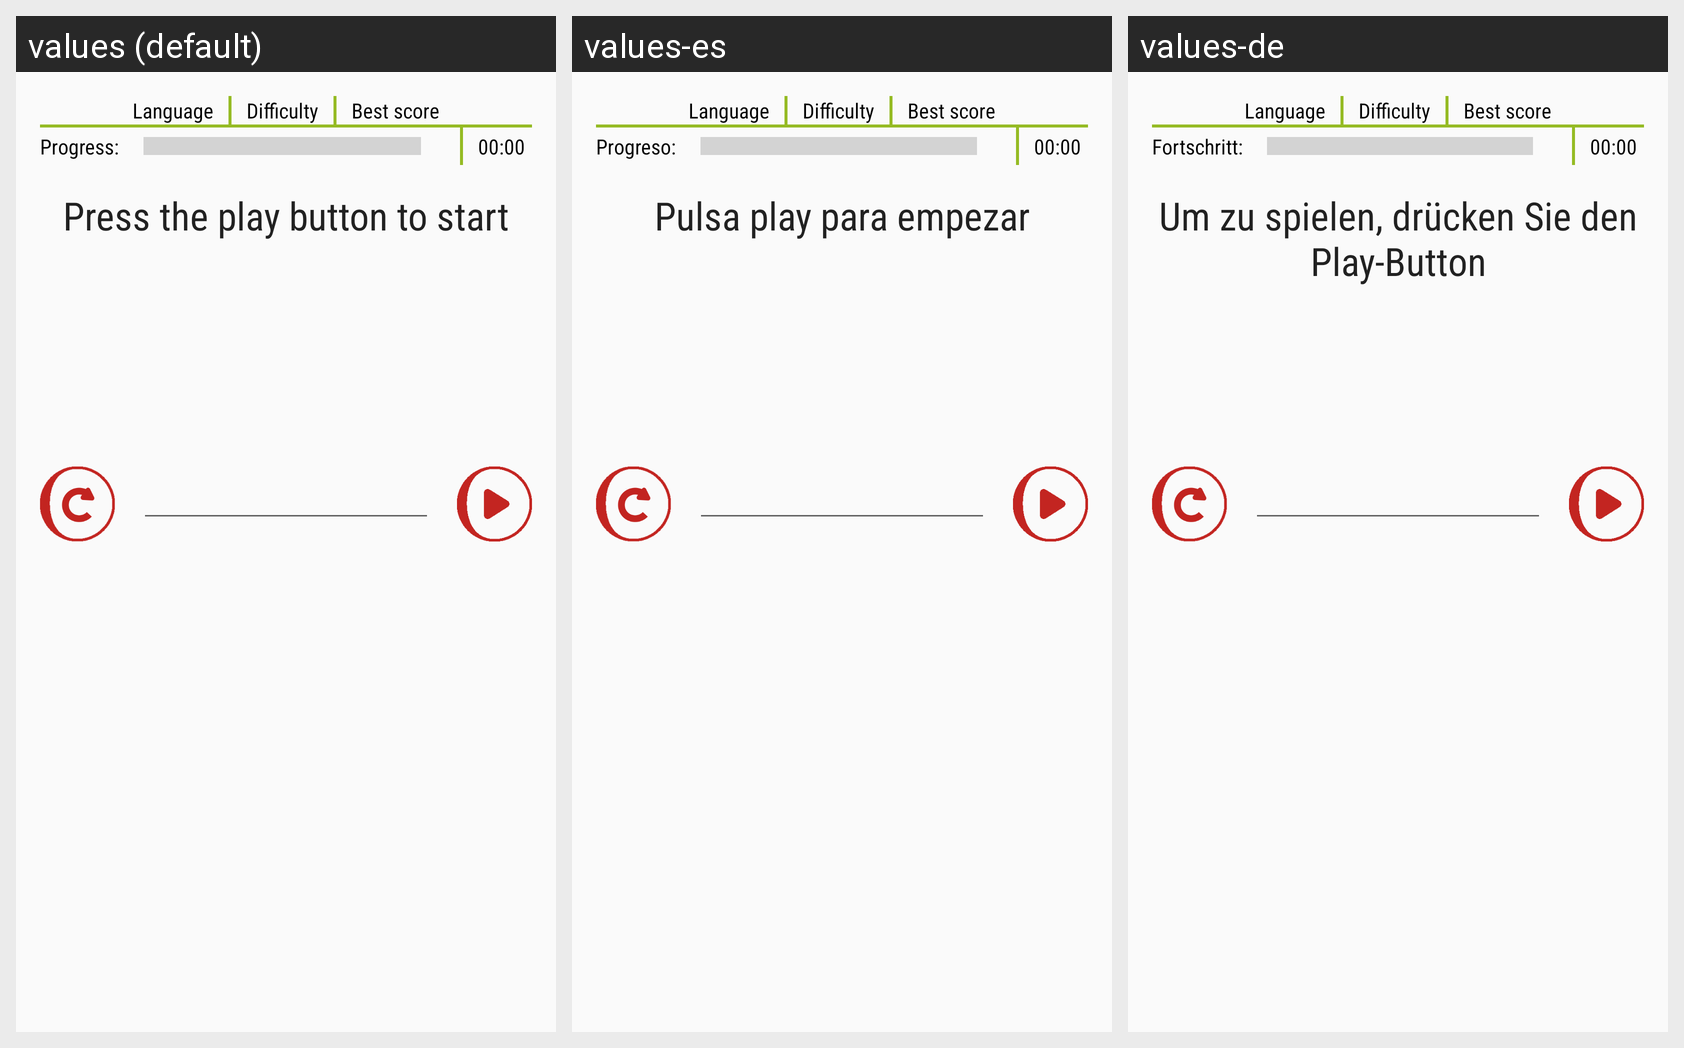

Translations of the strings shown on this Android screen, per locale in the grid:
Android screen res/layout/fragment_game.xml rendered under 3 locales, left to right: values (default), values-es, values-de. Device: Nexus 5 (rendered at 1080×1920; each locale shown at half size, 540×960, under a caption strip naming it); theme AppTheme.
Strings drawn on this screen, with the default value and each locale's value (text and hints the layout hard-codes, and strings that could not be matched under every locale, appear in the picture but are not listed):

progress
  values: Progress:
  values-es: Progreso:
  values-de: Fortschritt:

press_the_button_to_play
  values: Press the play button to start
  values-es: Pulsa play para empezar
  values-de: Um zu spielen, drücken Sie den Play-Button
